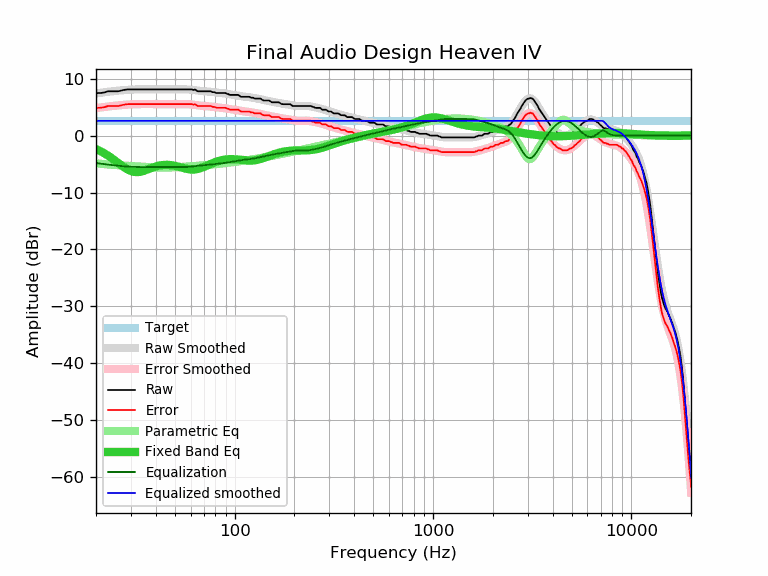

The file beside this chart, header and first rows:
frequency, raw, error, smoothed, error_smoothed, equalization, parametric_eq, equalized_raw, equalized_smoothed, target
20, 7.46, 4.87, 7.41, 4.82, -4.82, -2.37, 2.64, 2.59, 2.59
21, 7.46, 4.87, 7.51, 4.92, -4.92, -2.72, 2.54, 2.59, 2.59
22, 7.56, 4.97, 7.60, 5.02, -5.02, -3.11, 2.54, 2.59, 2.59
23, 7.78, 5.19, 7.69, 5.10, -5.10, -3.52, 2.68, 2.59, 2.59
24, 7.78, 5.19, 7.77, 5.18, -5.18, -3.96, 2.60, 2.59, 2.59
25, 7.78, 5.19, 7.83, 5.25, -5.25, -4.41, 2.53, 2.59, 2.59
26, 7.78, 5.19, 7.90, 5.31, -5.31, -4.86, 2.47, 2.59, 2.59
27, 7.93, 5.34, 7.95, 5.36, -5.36, -5.28, 2.57, 2.59, 2.59
28, 8.04, 5.45, 8.00, 5.41, -5.41, -5.67, 2.63, 2.59, 2.59
29, 8.11, 5.52, 8.03, 5.45, -5.45, -5.99, 2.66, 2.59, 2.59
30, 8.11, 5.52, 8.06, 5.48, -5.48, -6.22, 2.63, 2.59, 2.59
31, 8.11, 5.52, 8.09, 5.50, -5.50, -6.37, 2.61, 2.59, 2.59
32, 8.11, 5.52, 8.11, 5.52, -5.52, -6.42, 2.59, 2.59, 2.59
33, 8.11, 5.52, 8.12, 5.53, -5.53, -6.39, 2.58, 2.59, 2.59
34, 8.11, 5.52, 8.12, 5.54, -5.54, -6.30, 2.57, 2.59, 2.59
35, 8.11, 5.52, 8.13, 5.54, -5.54, -6.17, 2.57, 2.59, 2.59
36, 8.11, 5.52, 8.13, 5.54, -5.54, -6.02, 2.57, 2.59, 2.59
37, 8.11, 5.52, 8.13, 5.54, -5.54, -5.86, 2.57, 2.59, 2.59
38, 8.11, 5.52, 8.12, 5.53, -5.53, -5.70, 2.58, 2.59, 2.59
39, 8.11, 5.52, 8.12, 5.53, -5.53, -5.56, 2.58, 2.59, 2.59
40, 8.11, 5.52, 8.12, 5.53, -5.53, -5.43, 2.58, 2.59, 2.59
41, 8.11, 5.52, 8.11, 5.52, -5.52, -5.33, 2.59, 2.59, 2.59
42, 8.11, 5.52, 8.11, 5.52, -5.52, -5.25, 2.59, 2.59, 2.59
43, 8.11, 5.52, 8.11, 5.52, -5.52, -5.19, 2.59, 2.59, 2.59
44, 8.11, 5.52, 8.11, 5.52, -5.52, -5.15, 2.59, 2.59, 2.59
45, 8.11, 5.52, 8.11, 5.52, -5.52, -5.13, 2.59, 2.59, 2.59
46, 8.11, 5.52, 8.11, 5.52, -5.52, -5.14, 2.59, 2.59, 2.59
47, 8.11, 5.52, 8.11, 5.52, -5.52, -5.16, 2.59, 2.59, 2.59
48, 8.11, 5.52, 8.11, 5.52, -5.52, -5.20, 2.59, 2.59, 2.59
49, 8.11, 5.52, 8.11, 5.52, -5.52, -5.25, 2.59, 2.59, 2.59
50, 8.11, 5.52, 8.12, 5.53, -5.53, -5.31, 2.58, 2.59, 2.59
51, 8.11, 5.52, 8.12, 5.53, -5.53, -5.38, 2.58, 2.59, 2.59
52, 8.11, 5.52, 8.12, 5.53, -5.53, -5.46, 2.58, 2.59, 2.59
53, 8.11, 5.52, 8.12, 5.54, -5.54, -5.54, 2.57, 2.59, 2.59
54, 8.11, 5.52, 8.12, 5.54, -5.54, -5.62, 2.57, 2.59, 2.59
55, 8.11, 5.52, 8.12, 5.53, -5.53, -5.69, 2.58, 2.59, 2.59
56, 8.11, 5.52, 8.12, 5.53, -5.53, -5.77, 2.58, 2.59, 2.59
57, 8.11, 5.52, 8.11, 5.52, -5.52, -5.83, 2.59, 2.59, 2.59
58, 8.11, 5.52, 8.10, 5.51, -5.51, -5.89, 2.60, 2.59, 2.59
59, 8.11, 5.52, 8.08, 5.49, -5.49, -5.93, 2.62, 2.59, 2.59
60, 8.11, 5.52, 8.06, 5.47, -5.47, -5.96, 2.64, 2.59, 2.59
61, 8.11, 5.52, 8.03, 5.44, -5.44, -5.97, 2.67, 2.59, 2.59
62, 7.98, 5.39, 8.00, 5.41, -5.41, -5.97, 2.57, 2.59, 2.59
63, 8.09, 5.50, 7.97, 5.38, -5.38, -5.95, 2.71, 2.59, 2.59
64, 7.95, 5.36, 7.93, 5.35, -5.35, -5.92, 2.60, 2.59, 2.59
65, 7.78, 5.19, 7.90, 5.32, -5.32, -5.87, 2.46, 2.59, 2.59
66, 7.78, 5.19, 7.87, 5.29, -5.29, -5.82, 2.49, 2.59, 2.59
67, 7.78, 5.19, 7.85, 5.26, -5.26, -5.75, 2.52, 2.59, 2.59
68, 7.78, 5.19, 7.83, 5.24, -5.24, -5.68, 2.54, 2.59, 2.59
69, 7.78, 5.19, 7.81, 5.22, -5.22, -5.59, 2.56, 2.59, 2.59
70, 7.78, 5.19, 7.79, 5.20, -5.20, -5.51, 2.58, 2.59, 2.59
71, 7.78, 5.19, 7.78, 5.19, -5.19, -5.42, 2.59, 2.59, 2.59
72, 7.78, 5.19, 7.76, 5.17, -5.17, -5.33, 2.61, 2.59, 2.59
73, 7.78, 5.19, 7.74, 5.16, -5.16, -5.23, 2.62, 2.59, 2.59
74, 7.78, 5.19, 7.73, 5.14, -5.14, -5.14, 2.64, 2.59, 2.59
75, 7.78, 5.19, 7.71, 5.12, -5.12, -5.05, 2.66, 2.59, 2.59
76, 7.78, 5.19, 7.68, 5.09, -5.09, -4.97, 2.69, 2.59, 2.59
77, 7.64, 5.05, 7.66, 5.07, -5.07, -4.88, 2.57, 2.59, 2.59
78, 7.62, 5.03, 7.63, 5.04, -5.04, -4.80, 2.58, 2.59, 2.59
79, 7.62, 5.03, 7.60, 5.01, -5.01, -4.72, 2.61, 2.59, 2.59
... 553 more rows
